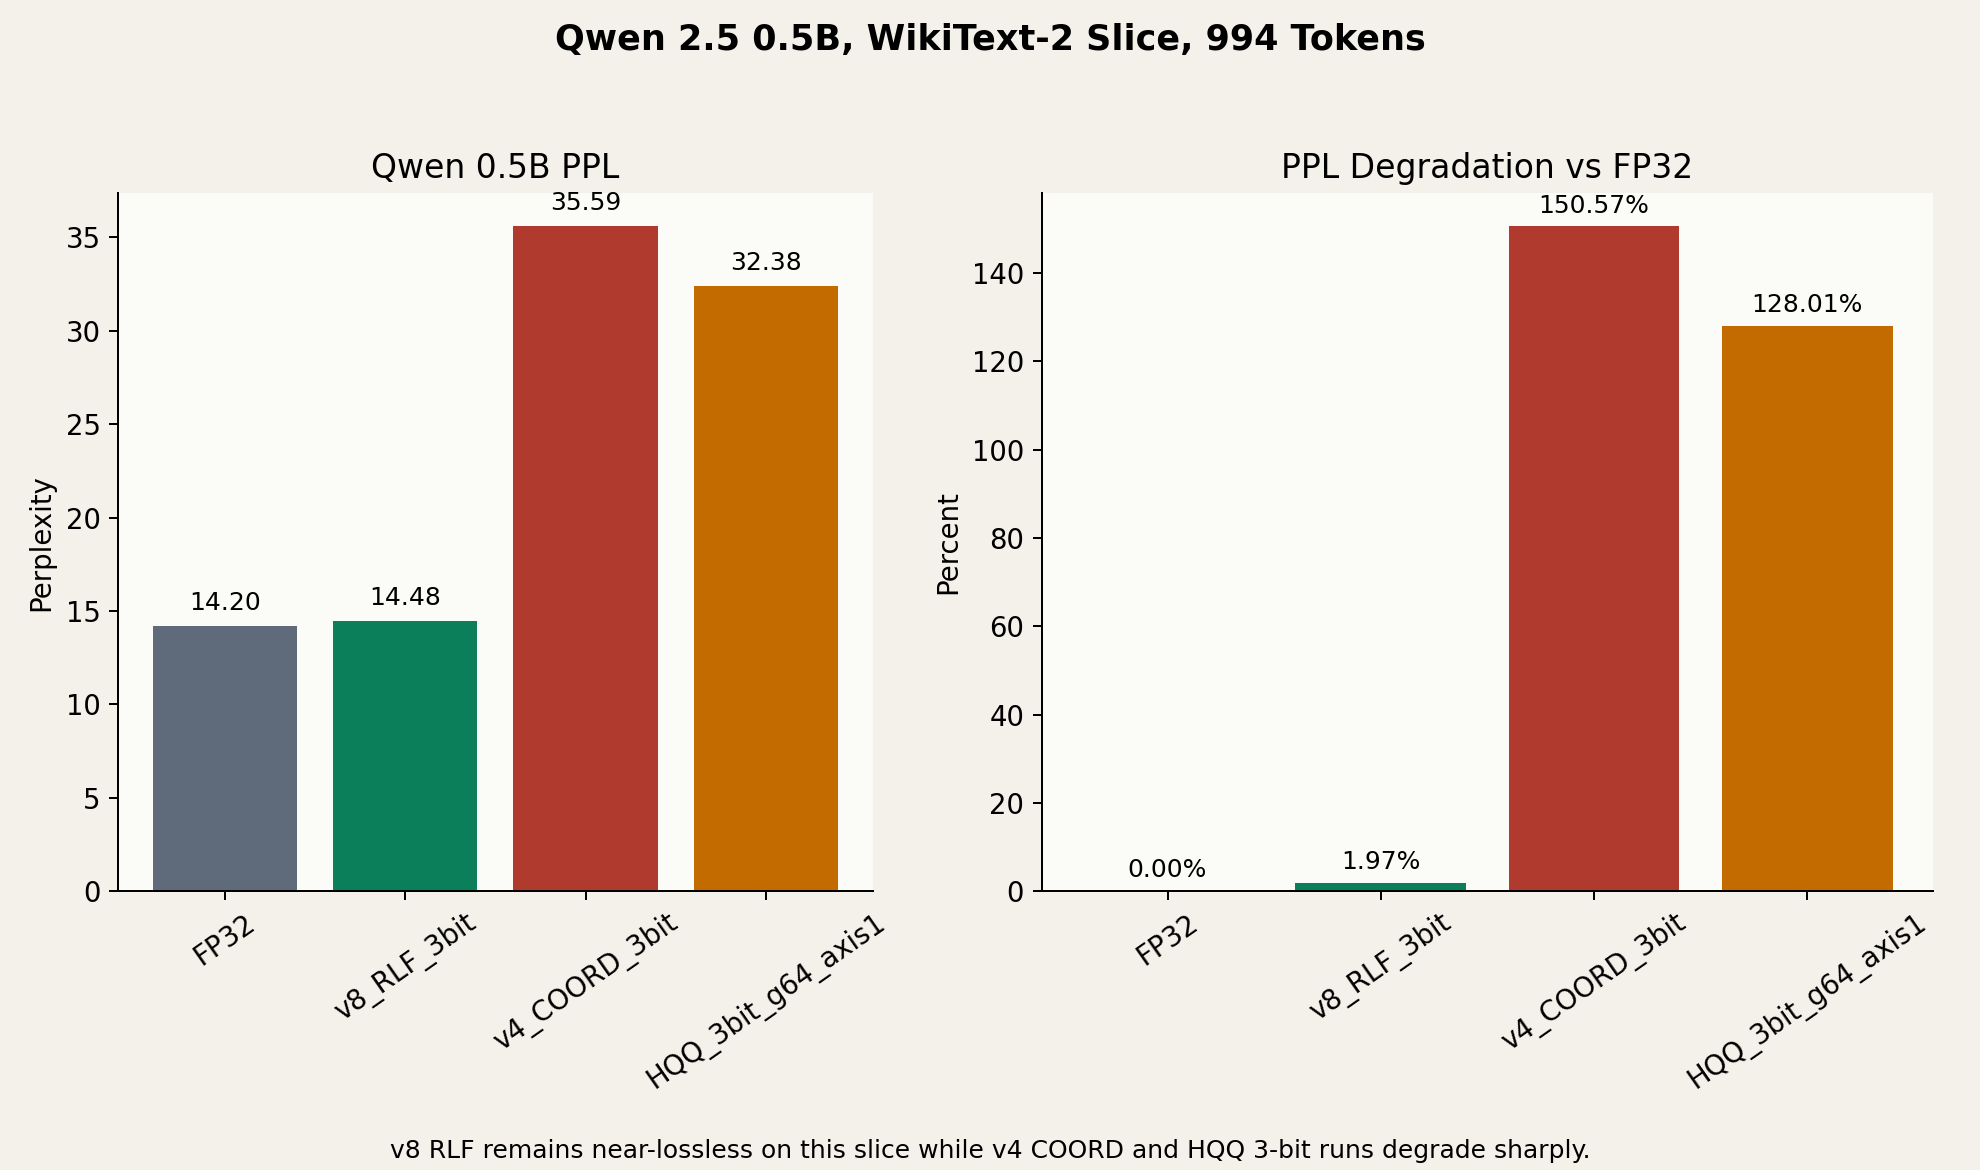

The table this chart was drawn from, first rows:
method, baseline_ppl, quantized_ppl, ppl_degradation_pct, avg_cosine, worst_cosine, notes
FP32, 14.2, 14.2, 0.00, 1, 1, Reference baseline from v8 run
v8_RLF_3bit, 14.2, 14.48, 1.97, 0.9998, 0.9996, Same 994-token WikiText-2 slice on Qwen/…
v4_COORD_3bit, 14.2, 35.59, 150.6, 0.9828, 0.9823, Same 994-token WikiText-2 slice on Qwen/…
HQQ_3bit_g64_axis1, 14.2, 32.38, 128, , , Same 994-token WikiText-2 slice on Qwen/…
